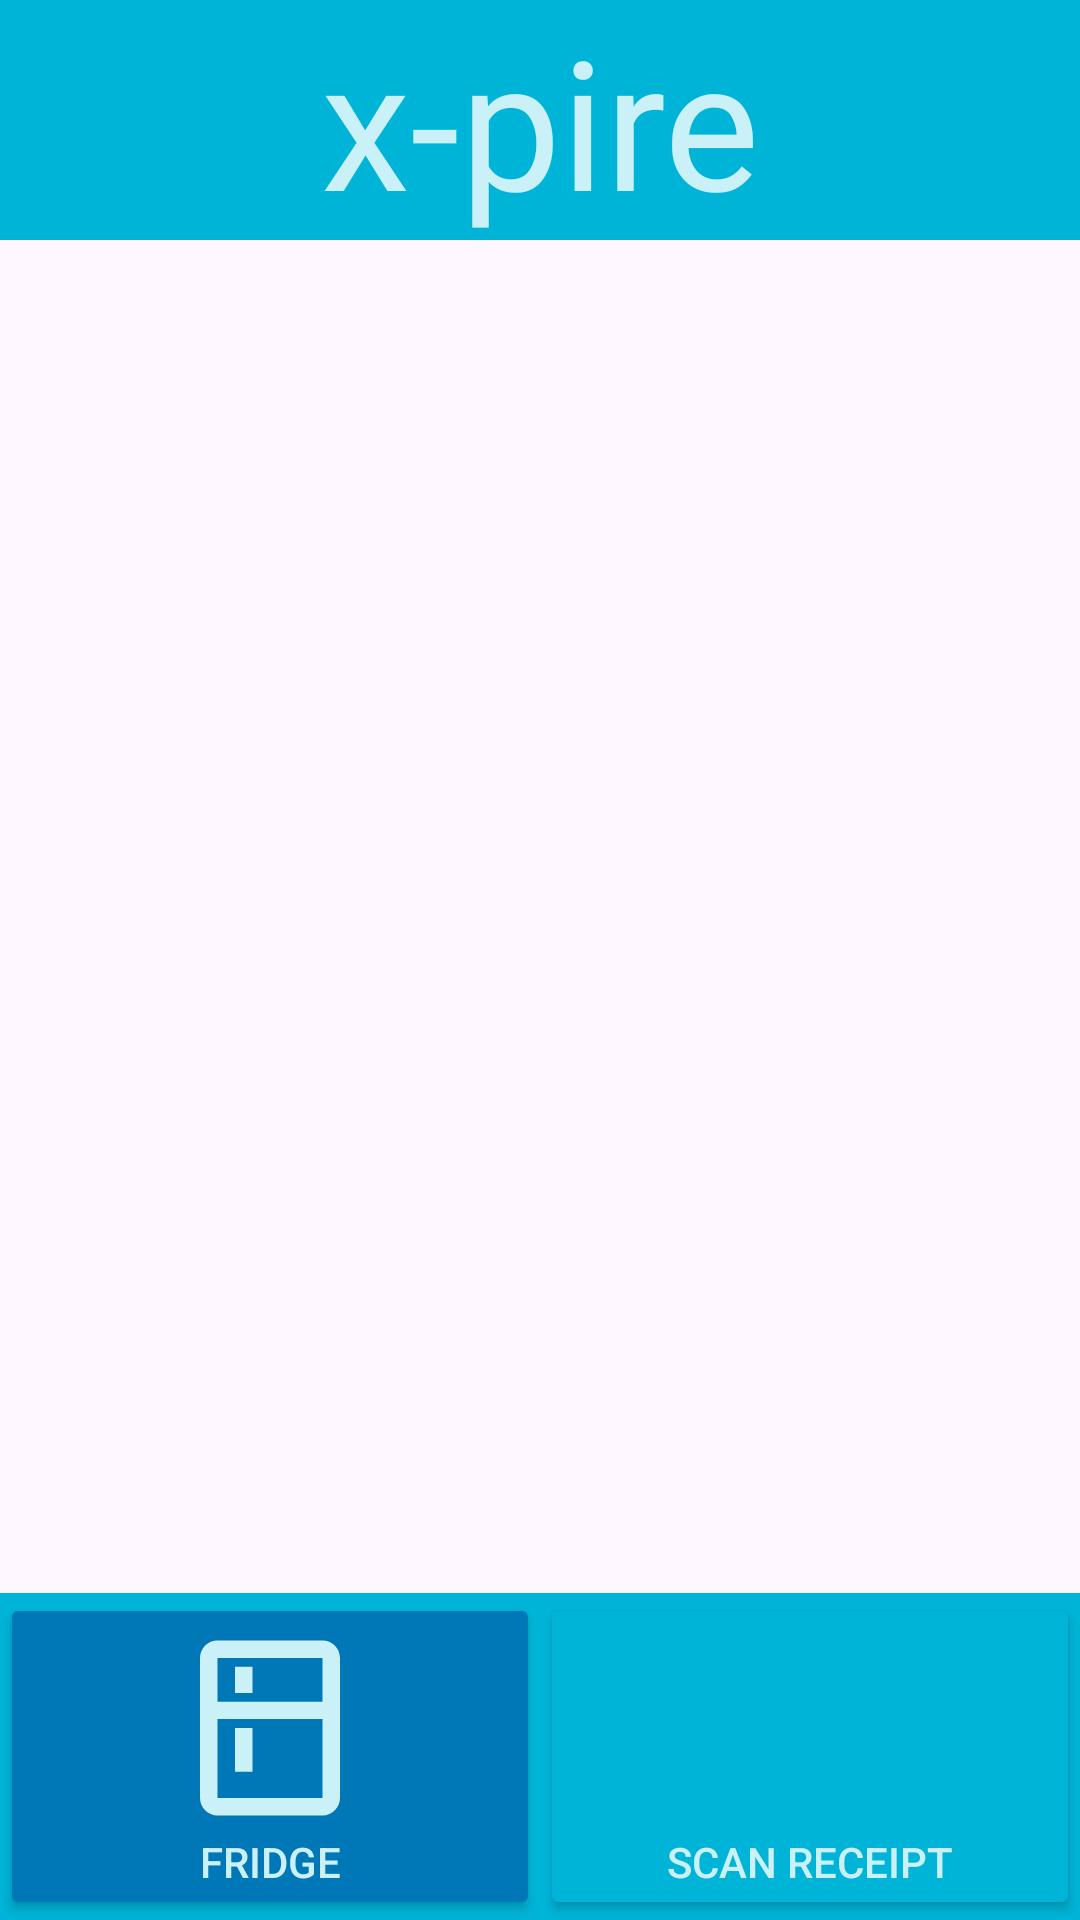

Layout XML and referenced resources for this Android screen:
<!-- AndroidManifest.xml: application theme Theme.XPire -->
<!-- res/layout/activity_main.xml -->
<?xml version="1.0" encoding="utf-8"?>
<androidx.constraintlayout.widget.ConstraintLayout xmlns:android="http://schemas.android.com/apk/res/android"
    xmlns:app="http://schemas.android.com/apk/res-auto"
    xmlns:tools="http://schemas.android.com/tools"
    android:layout_width="match_parent"
    android:layout_height="match_parent"
    tools:context=".MainActivity">

    <LinearLayout
        android:layout_width="match_parent"
        android:layout_height="match_parent"
        android:orientation="vertical">

        <TextView
            android:layout_width="match_parent"
            android:layout_height="wrap_content"
            android:background="@color/lightgreen"
            android:fontFamily="@font/alata"
            android:text="x-pire"
            android:textAlignment="center"
            android:textColor="@color/white"
            android:textSize="60sp" />

        <View
            android:id="@+id/displayView"
            android:layout_width="match_parent"
            android:layout_height="match_parent"
            android:layout_weight="3"
            />

        <LinearLayout
            android:layout_width="match_parent"
            android:layout_height="wrap_content"
            android:layout_weight="0"
            android:background="@color/lightgreen"
            android:backgroundTint="@color/lightgreen"
            android:orientation="horizontal">

            <Button
                android:id="@+id/viewListBtn"
                android:layout_width="match_parent"
                android:layout_height="wrap_content"
                android:layout_weight="1"
                android:backgroundTint="@color/darkgreen"
                android:drawableTop="@drawable/baseline_kitchen_24"
                android:gravity="center"
                android:text="Fridge"
                android:textColor="@color/white" />

            <Button
                android:id="@+id/cameraBtn"
                android:layout_width="match_parent"
                android:layout_height="wrap_content"
                android:layout_weight="1"
                android:backgroundTint="@color/lightgreen"
                android:drawableTop="@drawable/baseline_add_a_photo_24"
                android:gravity="center"
                android:text="Scan Receipt"
                android:textColor="@color/white" />
        </LinearLayout>

    </LinearLayout>

</androidx.constraintlayout.widget.ConstraintLayout>
<!-- resources referenced by this layout -->
<resources>
  <color name="darkgreen">#0077b6</color>
  <color name="lightgreen">#00b4d8</color>
  <color name="white">#caf0f8</color>
  <!-- drawable baseline_add_a_photo_24 (drawable) -->
  <vector xmlns:android="http://schemas.android.com/apk/res/android" android:height="70dp" android:tint="@color/lightgreen" android:viewportHeight="24" android:viewportWidth="24" android:width="70dp">
        
      <path android:fillColor="@android:color/white" android:pathData="M3,4V1h2v3h3v2H5v3H3V6H0V4H3zM6,10V7h3V4h7l1.83,2H21c1.1,0 2,0.9 2,2v12c0,1.1 -0.9,2 -2,2H5c-1.1,0 -2,-0.9 -2,-2V10H6zM13,19c2.76,0 5,-2.24 5,-5s-2.24,-5 -5,-5s-5,2.24 -5,5S10.24,19 13,19zM9.8,14c0,1.77 1.43,3.2 3.2,3.2s3.2,-1.43 3.2,-3.2s-1.43,-3.2 -3.2,-3.2S9.8,12.23 9.8,14z"/>
      
  </vector>
  <!-- drawable baseline_kitchen_24 (drawable) -->
  <vector xmlns:android="http://schemas.android.com/apk/res/android" android:height="70dp" android:tint="@color/white" android:viewportHeight="24" android:viewportWidth="24" android:width="70dp">
        
      <path android:fillColor="@android:color/white" android:pathData="M18,2.01L6,2c-1.1,0 -2,0.89 -2,2v16c0,1.1 0.9,2 2,2h12c1.1,0 2,-0.9 2,-2L20,4c0,-1.11 -0.9,-1.99 -2,-1.99zM18,20L6,20v-9.02h12L18,20zM18,9L6,9L6,4h12v5zM8,5h2v3L8,8zM8,12h2v5L8,17z"/>
      
  </vector>
  <style name="Theme.XPire" parent="Base.Theme.XPire" />
  <style name="Base.Theme.XPire" parent="Theme.Material3.DayNight.NoActionBar">
          
          
      </style>
</resources>
